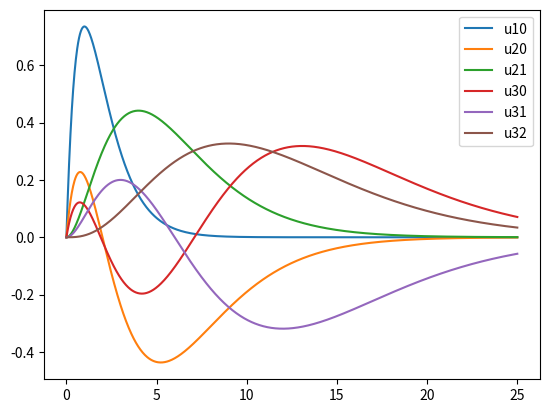

This chart was generated by the following Python code:
import matplotlib.pyplot as plt
import numpy as np
from math import exp, sqrt


R = []
R.append(lambda r: 2.*exp(-r))
R.append([])
R[1].append(lambda r: 1./sqrt(2)*(1-1/2.*r)*exp(-r/2))
R[1].append(lambda r: 1./sqrt(24)*r*exp(-r/2))
R.append([])
R[2].append(lambda r: 2./sqrt(27)*(1-2./3.*r+2./27.*r*r)*exp(-r/3))
R[2].append(lambda r: 8./27/sqrt(6)*r*(1-1./6.*r)*exp(-r/3))
R[2].append(lambda r: 4./81/sqrt(30)*r*r*exp(-r/3))

u = []
u.append(lambda r: r*R[0](r))
u.append([])
u.append([])
u[1].append(lambda r: r*R[1][0](r))
u[1].append(lambda r: r*R[1][1](r))
u[2].append(lambda r: r*R[2][0](r))
u[2].append(lambda r: r*R[2][1](r))
u[2].append(lambda r: r*R[2][2](r))

X = np.linspace(0, 25, 1000)

def plotter(X, funs, type):
    Y1 = [funs[0](x) for x in X]
    plt.plot(X,Y1,label=type+'10')

    for i in [1,2]:
        for Rfun, idx in zip(funs[i],range(0,len(funs[i]))):
            Y1 = [Rfun(x) for x in X]
            plt.plot(X,Y1,label=type+str(i+1)+str(idx))

plotter(X,u,'u')

plt.legend(loc='best')
plt.show()